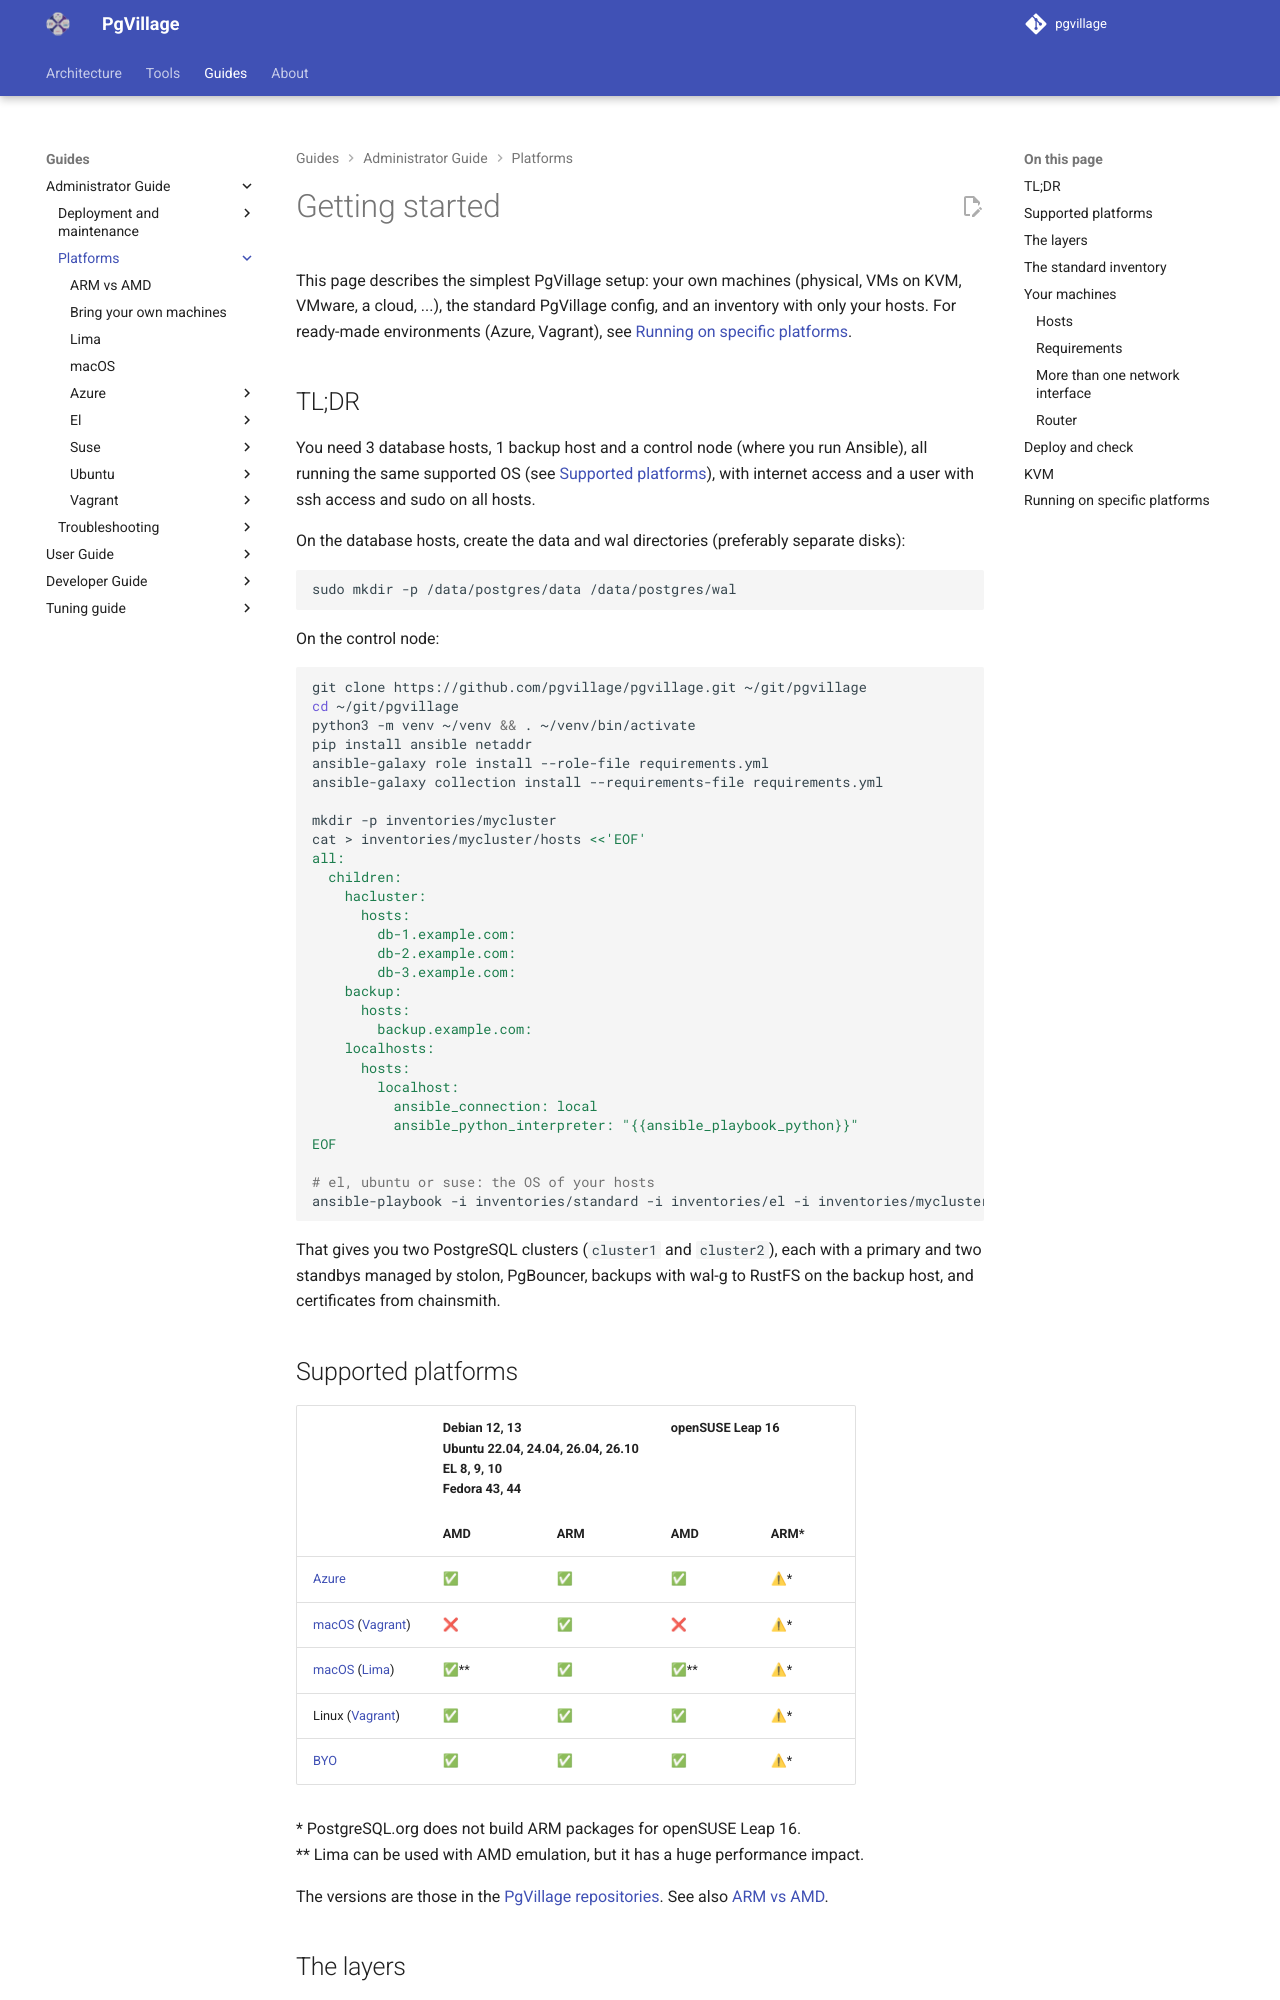

repository: pgvillage/pgvillage · page: v2.0.x/administrators-guide/platforms/index.html · generator: mkdocs

---
title: Getting started
summary: The simplest PgVillage setup on your own machines, with the standard inventory, an OS layer and your own hosts
authors:
  - Sebas Mannem
date: 2026-11-01
---

# Getting started

This page describes the simplest PgVillage setup: your own machines (physical, VMs on KVM, VMware, a cloud, ...),
the standard PgVillage config, and an inventory with only your hosts. For ready-made environments (Azure, Vagrant), see
[Running on specific platforms](#running-on-specific-platforms).

## TL;DR

You need 3 database hosts, 1 backup host and a control node (where you run Ansible), all running the same supported OS
(see [Supported platforms](#supported-platforms)), with internet access and a user with ssh access and sudo on all
hosts.

On the database hosts, create the data and wal directories (preferably separate disks):

```bash
sudo mkdir -p /data/postgres/data /data/postgres/wal
```

On the control node:

```bash
git clone https://github.com/pgvillage/pgvillage.git ~/git/pgvillage
cd ~/git/pgvillage
python3 -m venv ~/venv && . ~/venv/bin/activate
pip install ansible netaddr
ansible-galaxy role install --role-file requirements.yml
ansible-galaxy collection install --requirements-file requirements.yml

mkdir -p inventories/mycluster
cat > inventories/mycluster/hosts <<'EOF'
all:
  children:
    hacluster:
      hosts:
        db-1.example.com:
        db-2.example.com:
        db-3.example.com:
    backup:
      hosts:
        backup.example.com:
    localhosts:
      hosts:
        localhost:
          ansible_connection: local
          ansible_python_interpreter: "{{ansible_playbook_python}}"
EOF

# el, ubuntu or suse: the OS of your hosts
ansible-playbook -i inventories/standard -i inventories/el -i inventories/mycluster functional-all.yml
```

That gives you two PostgreSQL clusters (`cluster1` and `cluster2`), each with a primary and two standbys managed by
stolon, PgBouncer, backups with wal-g to RustFS on the backup host, and certificates from chainsmith.

## Supported platforms

<table markdown="1">
<tr markdown="1">
<th></th>
<th colspan="2">Debian 12, 13<br>Ubuntu 22.04, 24.04, 26.04, 26.10<br>EL 8, 9, 10<br>Fedora 43, 44</th>
<th colspan="2">openSUSE Leap 16</th>
</tr>
<tr markdown="1">
<th></th>
<th>AMD</th>
<th>ARM</th>
<th>AMD</th>
<th>ARM*</th>
</tr>
<tr markdown="1">
<td markdown="1">[Azure](azure/index.md)</td>
<td>✅</td>
<td>✅</td>
<td>✅</td>
<td>⚠*</td>
</tr>
<tr markdown="1">
<td markdown="1">[macOS](macos.md) ([Vagrant](vagrant/index.md))</td>
<td>❌</td>
<td>✅</td>
<td>❌</td>
<td>⚠*</td>
</tr>
<tr markdown="1">
<td markdown="1">[macOS](macos.md) ([Lima](lima.md))</td>
<td>✅**</td>
<td>✅</td>
<td>✅**</td>
<td>⚠*</td>
</tr>
<tr markdown="1">
<td markdown="1">Linux ([Vagrant](vagrant/index.md))</td>
<td>✅</td>
<td>✅</td>
<td>✅</td>
<td>⚠*</td>
</tr>
<tr markdown="1">
<td markdown="1">[BYO](byo.md)</td>
<td>✅</td>
<td>✅</td>
<td>✅</td>
<td>⚠*</td>
</tr>
</table>

\* PostgreSQL.org does not build ARM packages for openSUSE Leap 16.<br>
\** Lima can be used with AMD emulation, but it has a huge performance impact.

The versions are those in the [PgVillage repositories](https://repo.pgvillage.org/). See also
[ARM vs AMD](arm-vs-amd.md).
